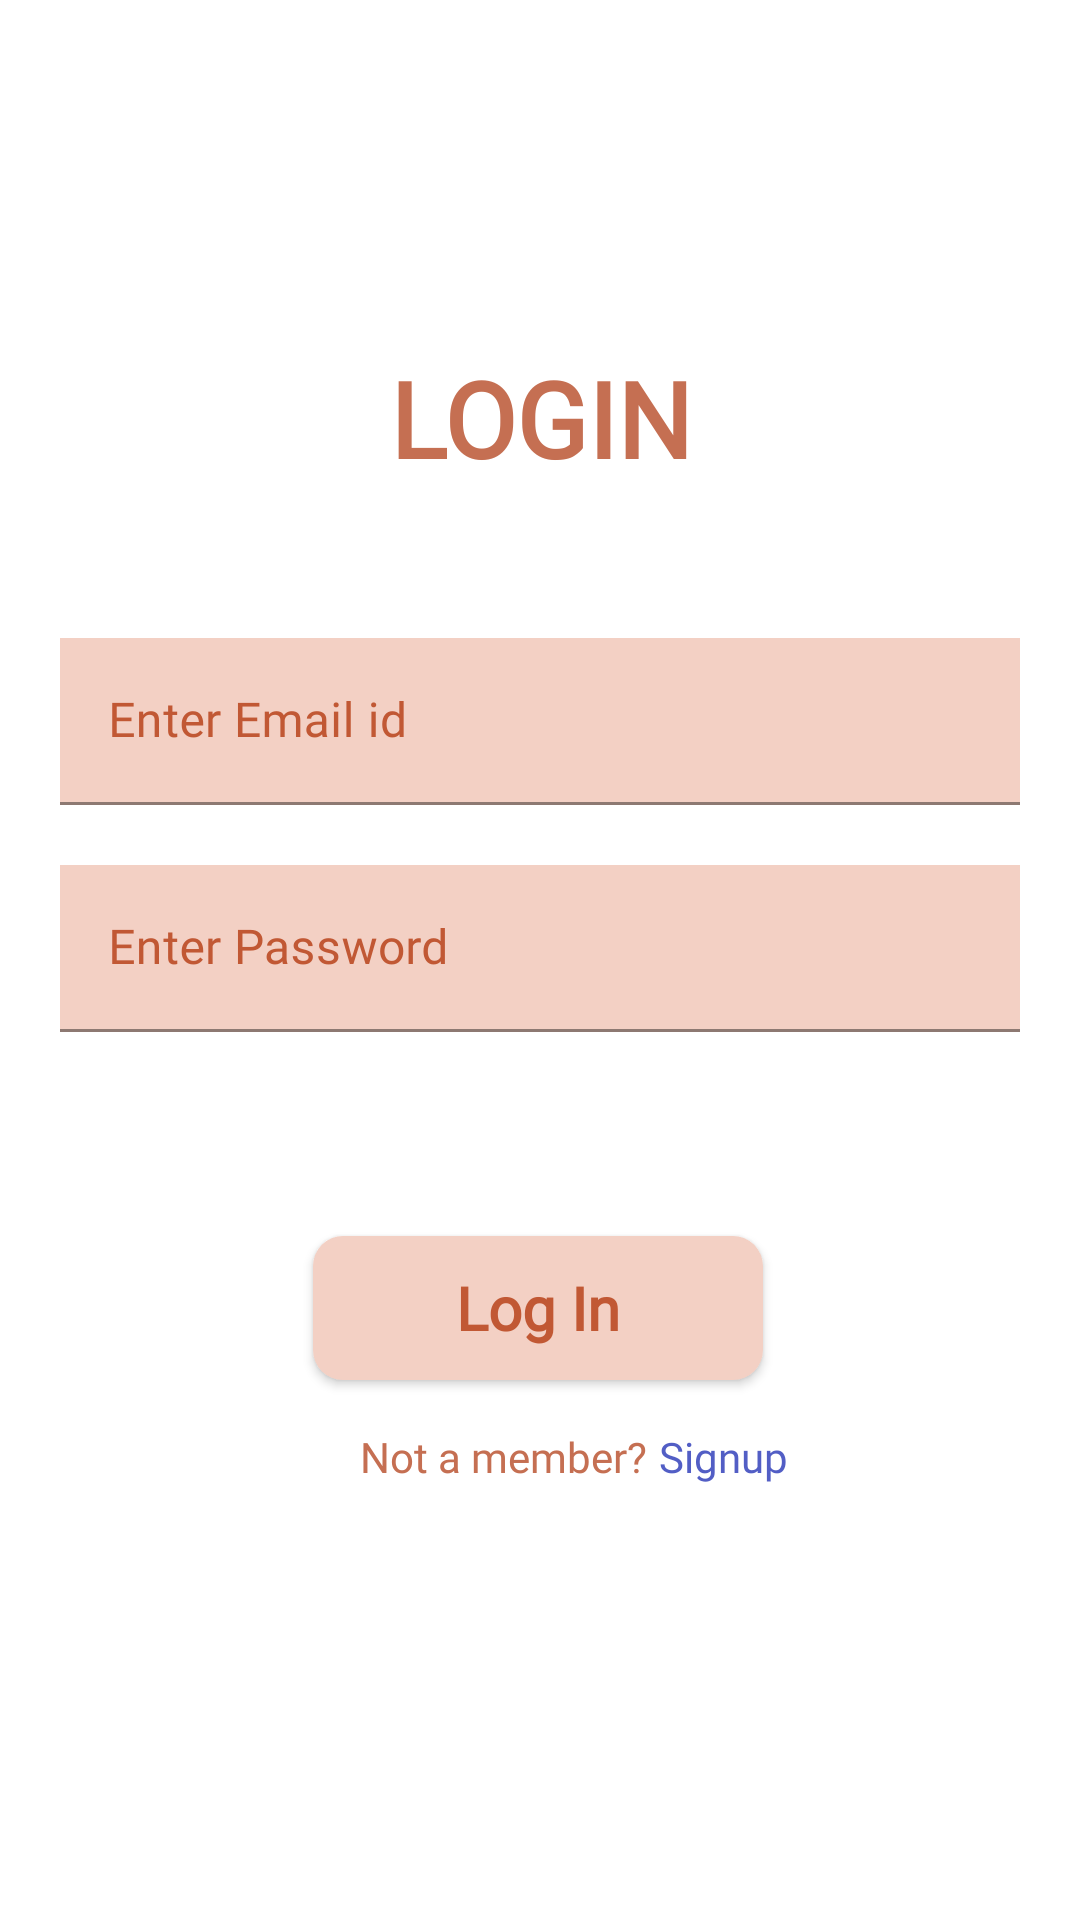

Produce the Android XML layout that renders to this screen, including the resource entries it uses.
<!-- AndroidManifest.xml: application theme Theme.Serene -->
<!-- res/layout/activity_login.xml -->
<?xml version="1.0" encoding="utf-8"?>
<androidx.constraintlayout.widget.ConstraintLayout xmlns:android="http://schemas.android.com/apk/res/android"
    xmlns:app="http://schemas.android.com/apk/res-auto"
    xmlns:tools="http://schemas.android.com/tools"
    android:layout_width="match_parent"
    android:layout_height="match_parent"
    android:background="@drawable/login_bg"
    tools:context=".email.LoginActivity">


    <TextView
        android:id="@+id/textView"
        android:layout_width="match_parent"
        android:layout_height="wrap_content"

        android:layout_marginStart="30dp"
        android:layout_marginTop="116dp"
        android:layout_marginEnd="30dp"
        android:fontFamily="@font/montserrat_alternates_bold"
        android:text="LOGIN"
        android:textAlignment="center"
        android:textColor="@color/text_color"
        android:textSize="35dp"
        android:textStyle="bold"
        app:layout_constraintEnd_toEndOf="parent"
        app:layout_constraintHorizontal_bias="0.0"
        app:layout_constraintStart_toStartOf="parent"
        app:layout_constraintTop_toTopOf="parent" />

    <com.google.android.material.textfield.TextInputLayout
        android:id="@+id/usernameInputField"
        android:layout_width="match_parent"
        android:layout_height="wrap_content"
        android:layout_marginTop="50dp"
        android:layout_marginStart="20dp"
        android:layout_marginEnd="20dp"
        android:fontFamily="@font/poppins_medium"
        android:hint="Enter Email id"


        android:textColorHint="@color/text2_color"
        app:layout_constraintStart_toStartOf="parent"
        app:layout_constraintTop_toBottomOf="@+id/textView">

        <com.google.android.material.textfield.TextInputEditText
            android:id="@+id/usernameInput"
            android:layout_width="match_parent"
            android:layout_height="wrap_content"
            android:background="#F3D0C4"
            app:boxCornerRadiusBottomEnd="8dp"
            app:boxCornerRadiusTopEnd="8dp"
            app:boxCornerRadiusBottomStart="8dp"
            app:boxCornerRadiusTopStart="8dp"

            android:fontFamily="@font/poppins_medium"
            android:textColor="@color/text2_color" />
    </com.google.android.material.textfield.TextInputLayout>

    <com.google.android.material.textfield.TextInputLayout
        android:id="@+id/passwordInputField"
        android:layout_width="match_parent"
        android:layout_height="wrap_content"
        android:layout_margin="20dp"
        android:fontFamily="@font/poppins_medium"
        android:hint="Enter Password"
        android:background="#F3D0C4"
        android:textColorHint="@color/text2_color"
        app:layout_constraintTop_toBottomOf="@+id/usernameInputField"
        tools:layout_editor_absoluteX="20dp">

        <com.google.android.material.textfield.TextInputEditText
            android:id="@+id/passwordInput"
            android:layout_width="match_parent"
            android:layout_height="wrap_content"
            android:background="@android:color/transparent"
            android:fontFamily="@font/poppins_medium"
            android:inputType="textPassword"
            android:textColor="@color/text2_color" />

    </com.google.android.material.textfield.TextInputLayout>

    <androidx.appcompat.widget.AppCompatButton
        android:id="@+id/login"
        android:layout_width="150dp"
        android:layout_height="wrap_content"
        android:layout_marginTop="68dp"
        android:background="@drawable/login_btn_bg"
        android:fontFamily="@font/montserrat_alternates_bold"
        android:text="Log In"
        android:textSize="20dp"
        android:textAllCaps="false"
        android:textColor="@color/text2_color"
        android:textStyle="bold"
        app:layout_constraintEnd_toEndOf="parent"
        app:layout_constraintHorizontal_bias="0.497"
        app:layout_constraintStart_toStartOf="parent"
        app:layout_constraintTop_toBottomOf="@+id/passwordInputField" />

    <TextView
        android:id="@+id/textView4"
        android:layout_width="wrap_content"
        android:layout_height="wrap_content"
        android:layout_marginStart="120dp"
        android:layout_marginTop="16dp"
        android:text="Not a member?"
        android:fontFamily="@font/montserrat_alternates_bold"
        android:textColor="@color/text_color"


        app:layout_constraintStart_toStartOf="parent"
        app:layout_constraintTop_toBottomOf="@+id/login" />

    <TextView
        android:id="@+id/signup"
        android:layout_width="wrap_content"
        android:layout_height="wrap_content"
        android:layout_marginStart="4dp"
        android:layout_marginTop="16dp"
        android:clickable="true"
        android:fontFamily="@font/montserrat_alternates_bold"
        android:text="Signup"
        android:textColor="#525EC5"
        app:layout_constraintStart_toEndOf="@+id/textView4"
        app:layout_constraintTop_toBottomOf="@+id/login" />

</androidx.constraintlayout.widget.ConstraintLayout>
<!-- resources referenced by this layout -->
<resources>
  <color name="text2_color">#C15834</color>
  <color name="text_color">#C56F52</color>
  <!-- drawable login_btn_bg (drawable) -->
  <?xml version="1.0" encoding="utf-8"?>
  <shape xmlns:android="http://schemas.android.com/apk/res/android"
      android:shape="rectangle" android:padding="10dp">
      
      <solid android:color="#F3D0C4"/>
      <corners android:radius="10dp"/>
  </shape>
  <style name="Theme.Serene" parent="Theme.MaterialComponents.DayNight.NoActionBar">
          
          <item name="colorPrimary">@color/purple_500</item>
          <item name="colorPrimaryVariant">@color/purple_700</item>
          <item name="colorOnPrimary">@color/white</item>
          
          <item name="colorSecondary">@color/teal_200</item>
          <item name="colorSecondaryVariant">@color/teal_700</item>
          <item name="colorOnSecondary">@color/black</item>
          
          <item name="android:statusBarColor" tools:targetApi="l">?attr/colorPrimaryVariant</item>
          
      </style>
  <color name="purple_500">#C15834</color>
  <color name="purple_700">#C15834</color>
  <color name="white">#FFFFFFFF</color>
  <color name="teal_200">#FF03DAC5</color>
  <color name="teal_700">#FF018786</color>
  <color name="black">#FF000000</color>
</resources>
